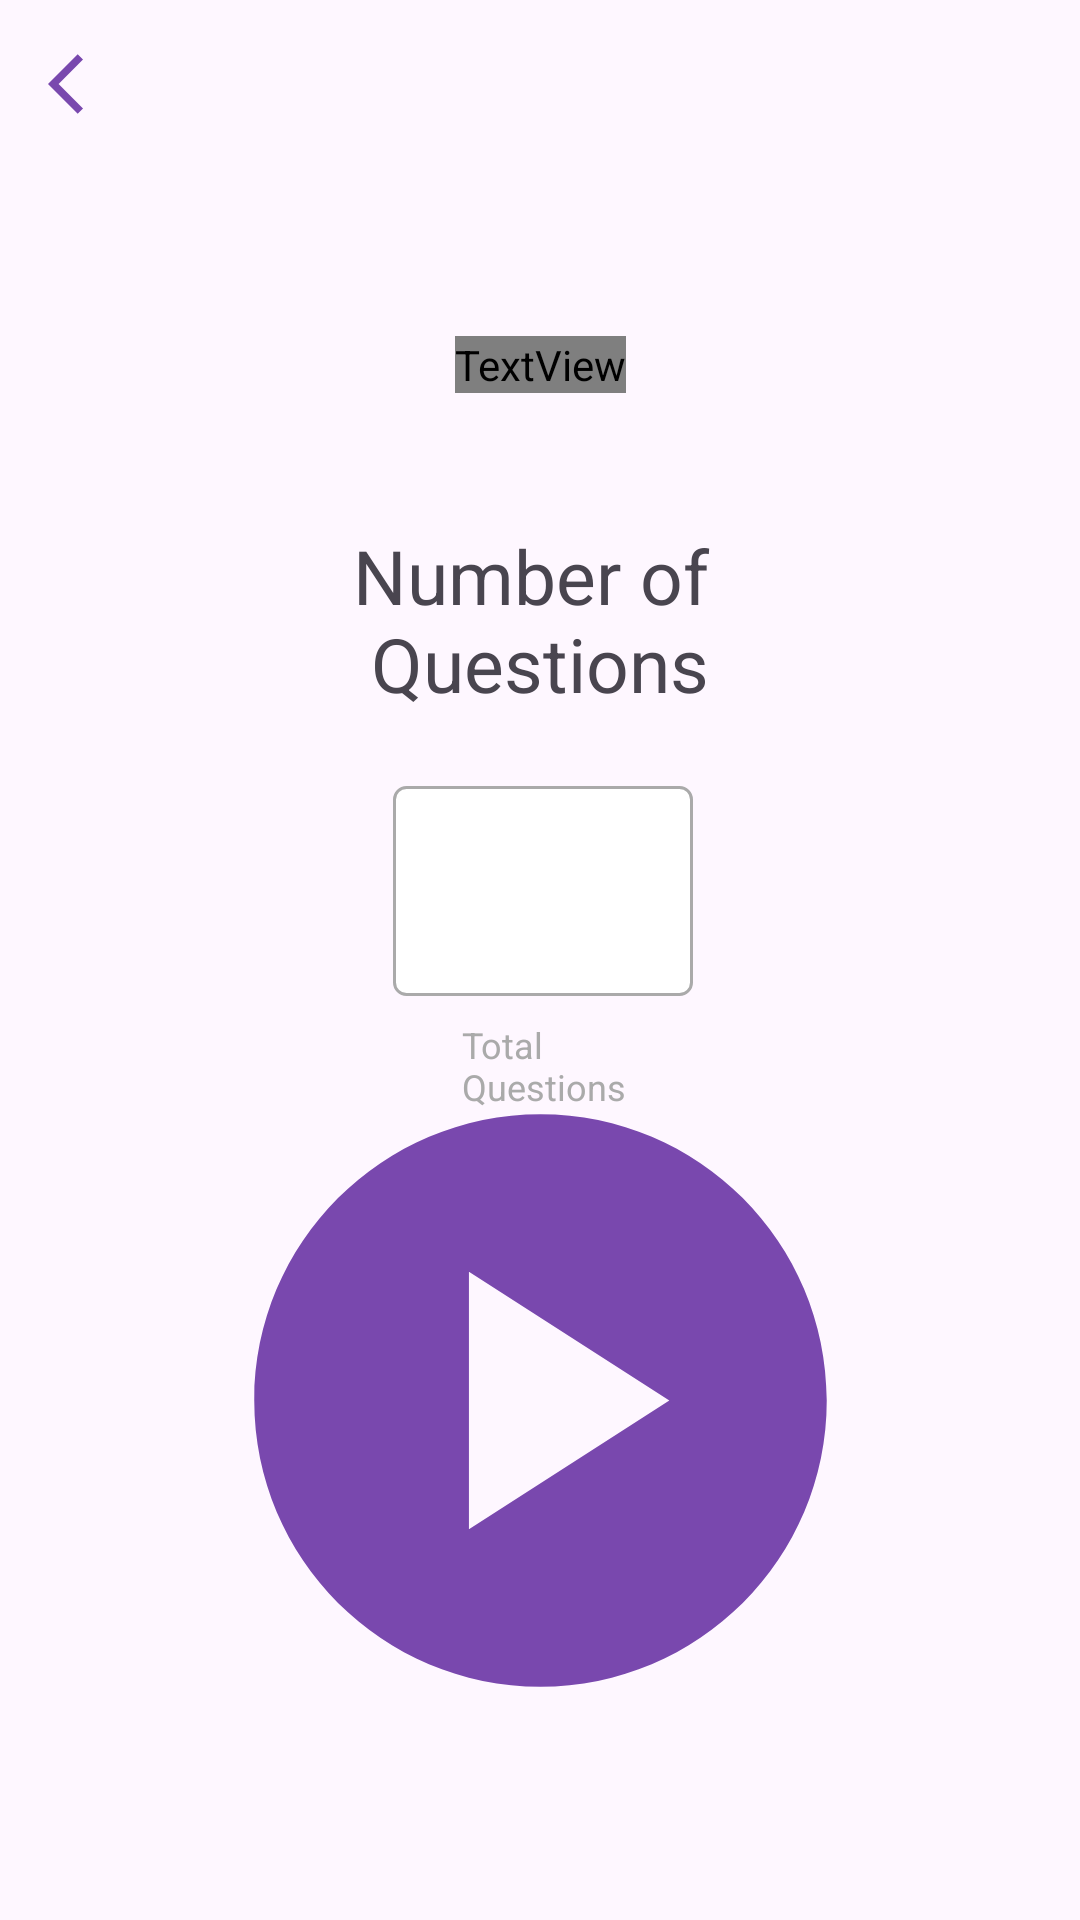

Reconstruct the res/layout file that produces this screen, plus the resources it refers to.
<!-- AndroidManifest.xml: application theme Theme.SmartyPaws -->
<!-- res/layout/fragment_quiz_setting.xml -->
<?xml version="1.0" encoding="utf-8"?>
<androidx.constraintlayout.widget.ConstraintLayout
    xmlns:android="http://schemas.android.com/apk/res/android"
    xmlns:app="http://schemas.android.com/apk/res-auto"
    xmlns:tools="http://schemas.android.com/tools" android:layout_width="match_parent"
    android:layout_height="match_parent"
    android:padding="16dp"
    android:layout_marginTop="52dp"
    android:backgroundTint="@color/white"
    >

    <ImageButton
        android:id="@+id/btnReturn"
        android:layout_width="wrap_content"
        android:layout_height="wrap_content"
        android:background="?attr/selectableItemBackgroundBorderless"
        android:contentDescription="@string/return_button"
        android:src="@drawable/ic_back"
        app:layout_constraintStart_toStartOf="parent"

        app:layout_constraintTop_toTopOf="parent"/>
    <TextView
        android:id="@+id/tvTitle"
        android:layout_width="wrap_content"
        android:layout_height="wrap_content"
        android:layout_marginTop="72dp"
        android:text="@string/set_your_quiz_parameters"
        android:textAlignment="center"
        android:textSize="35sp"
        android:textStyle="bold"
        android:fontFamily="@font/public_sans_bold"
        app:layout_constraintEnd_toEndOf="parent"
        app:layout_constraintStart_toStartOf="parent"
        app:layout_constraintTop_toBottomOf="@id/btnReturn"/>
    <TextView
        android:id="@+id/tvNumberOfQuestions"
        android:layout_width="wrap_content"
        android:layout_height="wrap_content"
        android:layout_marginTop="44dp"
        android:text="@string/number_of_questions"
        android:textAlignment="center"
        android:textSize="25sp"
        app:layout_constraintEnd_toEndOf="parent"
        app:layout_constraintStart_toStartOf="parent"
        app:layout_constraintTop_toBottomOf="@id/tvTitle"/>
    <EditText
        android:id="@+id/etNumberOfQuestions"
        android:layout_width="100dp"
        android:layout_height="70dp"
        android:layout_marginTop="24dp"
        android:background="@drawable/edit_text_background"
        android:inputType="number"
        android:maxLength="2"
        android:padding="12dp"

        android:textAlignment="center"
        app:layout_constraintEnd_toEndOf="parent"
        app:layout_constraintStart_toStartOf="parent"
        app:layout_constraintTop_toBottomOf="@id/tvNumberOfQuestions" app:layout_constraintHorizontal_bias="0.505"/>
    <TextView
        android:id="@+id/tvTotalQuestions"
        android:layout_width="wrap_content"
        android:layout_height="wrap_content"
        android:layout_marginTop="8dp"
        android:text="@string/total_questions"
        android:textColor="@android:color/darker_gray"
        android:textSize="12sp"
        app:layout_constraintEnd_toEndOf="parent"
        app:layout_constraintStart_toStartOf="parent"
        app:layout_constraintTop_toBottomOf="@id/etNumberOfQuestions" app:layout_constraintHorizontal_bias="0.505"/>


    <ImageButton
        android:layout_width="229dp" android:layout_height="260dp"
        android:id="@+id/btnPlay"
        app:layout_constraintBottom_toBottomOf="parent"
        app:layout_constraintEnd_toEndOf="parent"
        app:layout_constraintStart_toStartOf="parent"
        android:src="@drawable/ic_play"
        app:backgroundTint="@color/white"
        app:tint="#7948AE"
        android:layout_marginBottom="44dp"
        android:background="@drawable/circular_background"
        android:scaleType="fitCenter"

        app:layout_constraintTop_toBottomOf="@+id/tvTotalQuestions" app:layout_constraintVertical_bias="0.672"/>


</androidx.constraintlayout.widget.ConstraintLayout>
<!-- resources referenced by this layout -->
<resources>
  <color name="white">#FFFFFFFF</color>
  <!-- drawable circular_background (drawable) -->
  <?xml version="1.0" encoding="utf-8"?>
  <shape xmlns:android="http://schemas.android.com/apk/res/android">
      <solid android:color="@android:color/transparent" />
      <corners android:radius="75dp" /> 
  </shape>
  <!-- drawable edit_text_background (drawable) -->
  <?xml version="1.0" encoding="utf-8"?>
  <shape xmlns:android="http://schemas.android.com/apk/res/android">
      <solid android:color="@android:color/white" />
      <stroke
              android:width="1dp"
              android:color="@android:color/darker_gray" />
      <corners android:radius="4dp" />
  </shape>
  <!-- drawable ic_back (drawable) -->
  <vector xmlns:android="http://schemas.android.com/apk/res/android" android:autoMirrored="true" android:height="24dp" android:tint="#7948AE" android:viewportHeight="24" android:viewportWidth="24" android:width="24dp">
        
      <path android:fillColor="@android:color/white" android:pathData="M11.67,3.87L9.9,2.1 0,12l9.9,9.9 1.77,-1.77L3.54,12z"/>
      
  </vector>
  <!-- drawable ic_play (drawable) -->
  <vector xmlns:android="http://schemas.android.com/apk/res/android"
      android:height="100dp" android:tint="#000000"
      android:viewportHeight="24" android:viewportWidth="24"
      android:width="100dp">
  
      <path android:fillColor="@android:color/white" android:pathData="M12,2C6.48,2 2,6.48 2,12s4.48,10 10,10s10,-4.48 10,-10S17.52,2 12,2zM9.5,16.5v-9l7,4.5L9.5,16.5z"/>
  
  </vector>
  <string name="number_of_questions">Number of \nQuestions</string>
  <string name="return_button">Return</string>
  <string name="set_your_quiz_parameters">Set Your Quiz \nParameter</string>
  <string name="total_questions">Total\nQuestions</string>
  <style name="Theme.SmartyPaws" parent="Base.Theme.SmartyPaws" />
  <style name="Base.Theme.SmartyPaws" parent="Theme.Material3.DayNight.NoActionBar">
          
          
      </style>
</resources>
